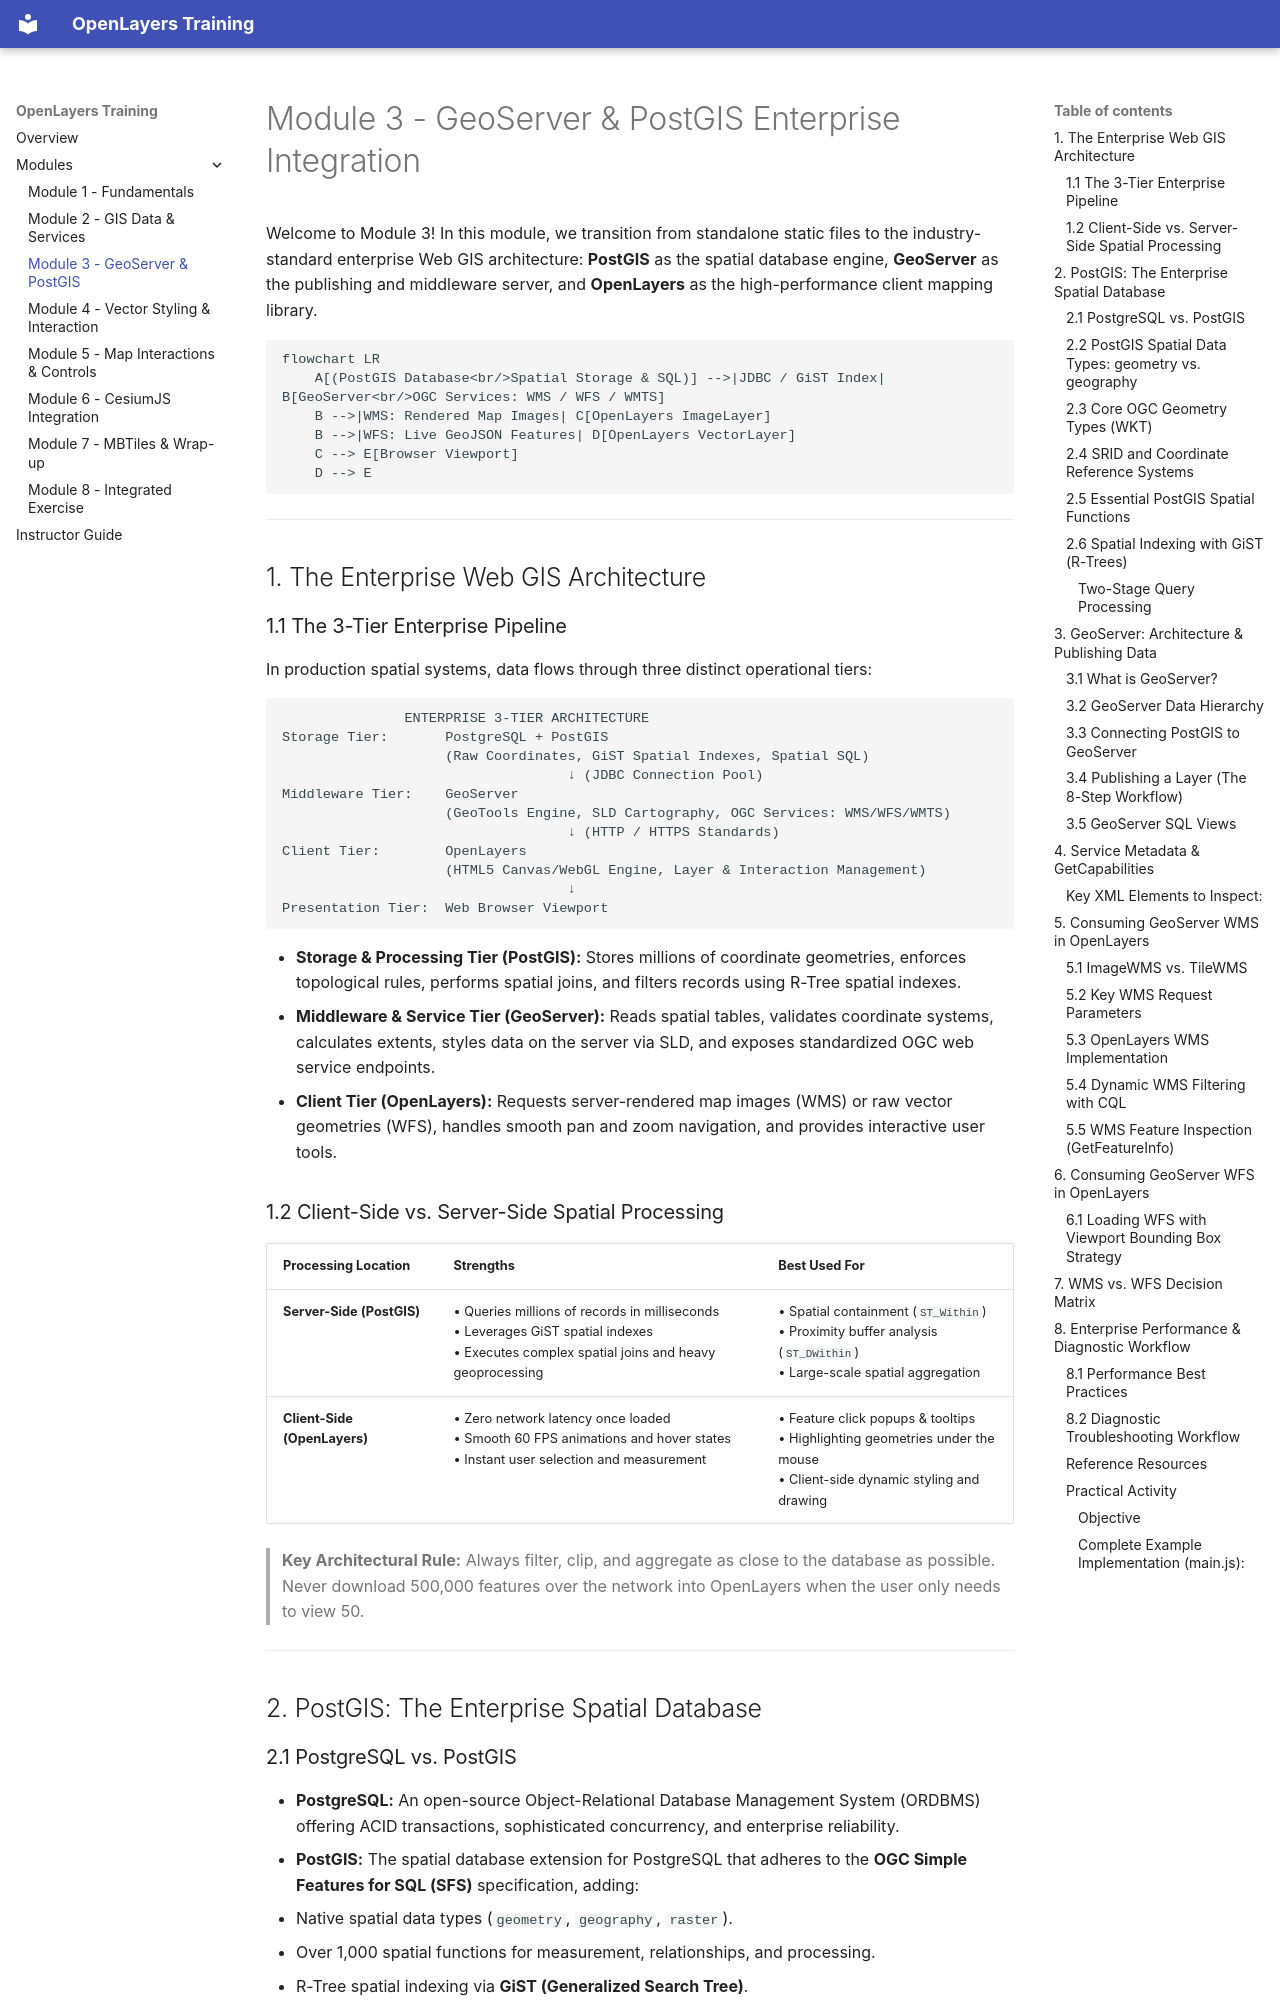

repository: rottengrapes/Trainings-openlayers · page: module-3/index.html · generator: mkdocs

# Module 3 - GeoServer & PostGIS Enterprise Integration

Welcome to Module 3! In this module, we transition from standalone static files to the industry-standard enterprise Web GIS architecture: **PostGIS** as the spatial database engine, **GeoServer** as the publishing and middleware server, and **OpenLayers** as the high-performance client mapping library.

```mermaid
flowchart LR
    A[(PostGIS Database<br/>Spatial Storage & SQL)] -->|JDBC / GiST Index| B[GeoServer<br/>OGC Services: WMS / WFS / WMTS]
    B -->|WMS: Rendered Map Images| C[OpenLayers ImageLayer]
    B -->|WFS: Live GeoJSON Features| D[OpenLayers VectorLayer]
    C --> E[Browser Viewport]
    D --> E
```

---

## 1. The Enterprise Web GIS Architecture

### 1.1 The 3-Tier Enterprise Pipeline
In production spatial systems, data flows through three distinct operational tiers:

```text
               ENTERPRISE 3-TIER ARCHITECTURE
Storage Tier:       PostgreSQL + PostGIS
                    (Raw Coordinates, GiST Spatial Indexes, Spatial SQL)
                                   ↓ (JDBC Connection Pool)
Middleware Tier:    GeoServer
                    (GeoTools Engine, SLD Cartography, OGC Services: WMS/WFS/WMTS)
                                   ↓ (HTTP / HTTPS Standards)
Client Tier:        OpenLayers
                    (HTML5 Canvas/WebGL Engine, Layer & Interaction Management)
                                   ↓
Presentation Tier:  Web Browser Viewport
```

- **Storage & Processing Tier (PostGIS):** Stores millions of coordinate geometries, enforces topological rules, performs spatial joins, and filters records using R-Tree spatial indexes.
- **Middleware & Service Tier (GeoServer):** Reads spatial tables, validates coordinate systems, calculates extents, styles data on the server via SLD, and exposes standardized OGC web service endpoints.
- **Client Tier (OpenLayers):** Requests server-rendered map images (WMS) or raw vector geometries (WFS), handles smooth pan and zoom navigation, and provides interactive user tools.

### 1.2 Client-Side vs. Server-Side Spatial Processing

| Processing Location | Strengths | Best Used For |
|---|---|---|
| **Server-Side (PostGIS)** | • Queries millions of records in milliseconds<br>• Leverages GiST spatial indexes<br>• Executes complex spatial joins and heavy geoprocessing | • Spatial containment (`ST_Within`)<br>• Proximity buffer analysis (`ST_DWithin`)<br>• Large-scale spatial aggregation |
| **Client-Side (OpenLayers)** | • Zero network latency once loaded<br>• Smooth 60 FPS animations and hover states<br>• Instant user selection and measurement | • Feature click popups & tooltips<br>• Highlighting geometries under the mouse<br>• Client-side dynamic styling and drawing |

> **Key Architectural Rule:** Always filter, clip, and aggregate as close to the database as possible. Never download 500,000 features over the network into OpenLayers when the user only needs to view 50.

---

## 2. PostGIS: The Enterprise Spatial Database
